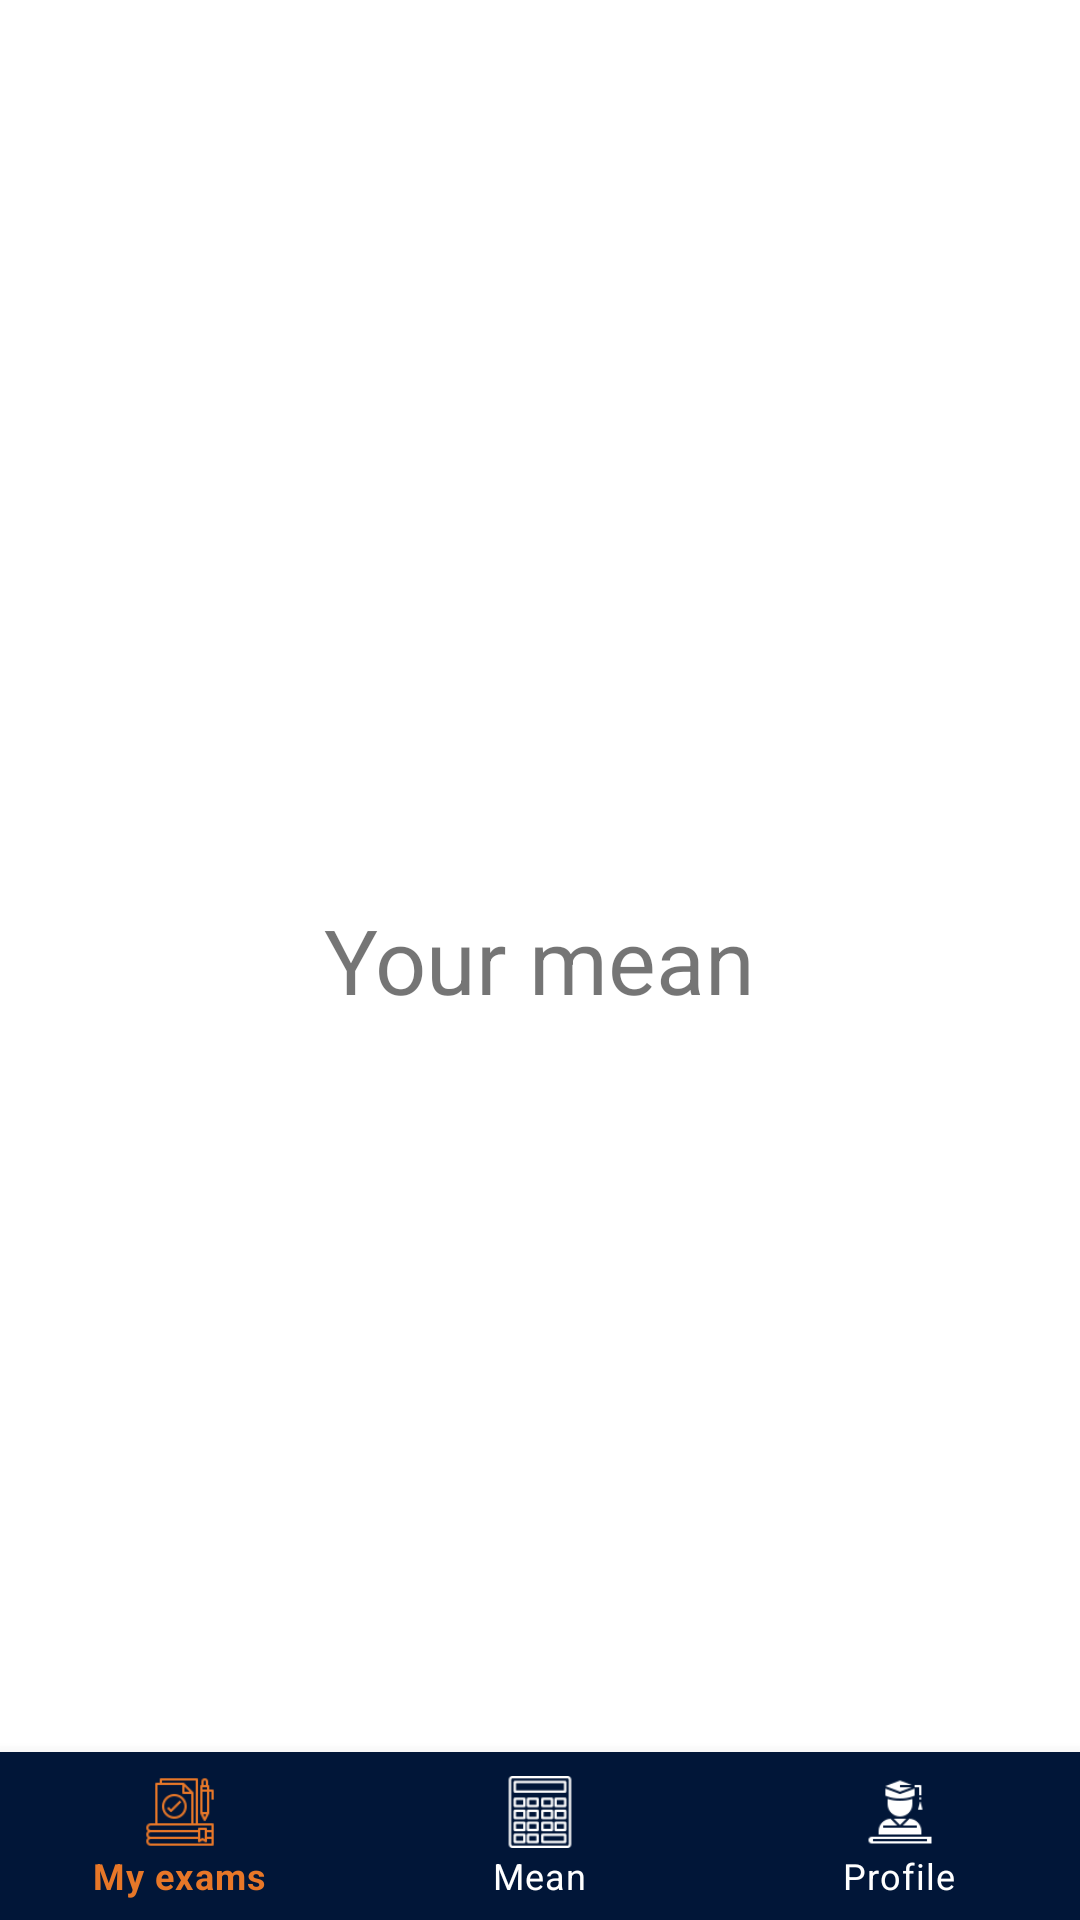

Write the Android layout XML for this screen, with the resource values it uses.
<!-- AndroidManifest.xml: application theme Theme.MyUniTranscript -->
<!-- res/layout/activity_mean.xml -->
<?xml version="1.0" encoding="utf-8"?>
<RelativeLayout xmlns:android="http://schemas.android.com/apk/res/android"
    android:layout_width="match_parent"
    android:layout_height="match_parent"
    xmlns:app="http://schemas.android.com/apk/res-auto">

    <Space
        android:layout_width="match_parent"
        android:layout_height="50dp"/>

    <TextView
        android:layout_width="wrap_content"
        android:layout_height="wrap_content"
        android:text="Your mean"
        android:textSize="30sp"
        android:layout_centerInParent="true"/>

    <com.google.android.material.bottomnavigation.BottomNavigationView
        android:layout_width="match_parent"
        android:layout_height="wrap_content"
        android:id="@+id/navbar"
        app:itemBackground="@color/colorPrimary"
        app:itemIconTint="@drawable/selector"
        app:itemTextColor="@drawable/selector"
        app:menu="@menu/menu"
        android:layout_alignParentBottom="true"/>

    


</RelativeLayout>
<!-- res/layout/activity_navbar.xml (included above) -->
<?xml version="1.0" encoding="utf-8"?>
<LinearLayout xmlns:android="http://schemas.android.com/apk/res/android"
    xmlns:app="http://schemas.android.com/apk/res-auto"
    android:layout_width="match_parent"
    android:layout_height="match_parent" >


    <LinearLayout
        android:layout_width="match_parent"
        android:layout_height="60dp"
        android:orientation="horizontal"
        android:layout_gravity="bottom"
        android:background="@color/colorPrimary"
        android:paddingVertical="0dp">

        
        <LinearLayout
            android:layout_width="0dp"
            android:layout_height="wrap_content"
            android:layout_weight="1"
            android:orientation="vertical"
            android:gravity="center">

            
            <ImageButton
                android:id="@+id/btn1"
                android:layout_width="match_parent"
                android:layout_height="wrap_content"
                android:layout_weight="1"
                android:src="@drawable/icon_exams"
                android:background="?android:selectableItemBackground"
                android:paddingTop="10dp"
                android:scaleType="fitCenter"
                android:layout_alignParentStart="true"
                app:tint="@android:color/white" />

            
            <TextView
                android:layout_width="wrap_content"
                android:layout_height="wrap_content"
                android:text="My exams"
                android:paddingVertical="2dp"
                style="@style/NavbarStyle" />

        </LinearLayout>

        
        <LinearLayout
            android:layout_width="0dp"
            android:layout_height="wrap_content"
            android:layout_weight="1"
            android:orientation="vertical"
            android:gravity="center">

            
            <ImageButton
                android:id="@+id/btn2"
                android:layout_width="match_parent"
                android:layout_height="match_parent"
                android:layout_weight="1"
                android:src="@drawable/icon_calculator"
                android:background="?android:selectableItemBackground"
                android:paddingTop="10dp"
                android:scaleType="fitCenter"
                android:layout_alignParentStart="true"
                app:tint="@android:color/white" />

            
            <TextView
                android:layout_width="wrap_content"
                android:layout_height="wrap_content"
                android:text="My mean"
                android:paddingVertical="2dp"
                style="@style/NavbarStyle" />

        </LinearLayout>


        
        <LinearLayout
            android:layout_width="0dp"
            android:layout_height="wrap_content"
            android:layout_weight="1"
            android:orientation="vertical"
            android:gravity="center">

            
            <ImageButton
                android:id="@+id/btn3"
                android:layout_width="match_parent"
                android:layout_height="match_parent"
                android:layout_alignParentStart="true"
                android:layout_weight="1"
                android:background="?android:selectableItemBackground"
                android:paddingTop="10dp"
                android:scaleType="fitCenter"
                android:src="@drawable/icon_graduate"
                app:tint="@android:color/white" />

            
            <TextView
                android:layout_width="wrap_content"
                android:layout_height="wrap_content"
                android:text="My profile"
                android:paddingVertical="2dp"
                android:layout_centerInParent="true"
                style="@style/NavbarStyle" />

        </LinearLayout>


    </LinearLayout>

</LinearLayout>
<!-- resources referenced by this layout -->
<resources>
  <color name="colorPrimary">#FF011638</color>
  <!-- drawable icon_calculator: png bitmap (drawable-v24, 1487 bytes) -->
  <!-- drawable icon_exams: png bitmap (drawable-v24, 1182 bytes) -->
  <!-- drawable icon_graduate: png bitmap (drawable-v24, 997 bytes) -->
  <!-- drawable selector (drawable) -->
  <?xml version="1.0" encoding="utf-8"?>
  <selector xmlns:android="http://schemas.android.com/apk/res/android">
  
      <item
          android:state_selected="true"
          android:color="@color/colorSecondary" />
      <item
          android:state_selected="false"
          android:color="@color/white" />
  
  </selector>
  <style name="NavbarStyle">
          <item name="android:textSize">16sp</item>
          <item name="android:textColor">@color/white</item>
          <item name="android:textStyle">bold</item>
  
      </style>
  <style name="Theme.MyUniTranscript" parent="Theme.MaterialComponents.DayNight.DarkActionBar">
          
          <item name="colorPrimary">@color/colorSecondary</item>
          <item name="colorPrimaryVariant">@color/colorSecondary</item>
          <item name="colorOnPrimary">@color/white</item>
          
          <item name="colorSecondary">@color/black</item>
          <item name="colorSecondaryVariant">@color/black</item>
          <item name="colorOnSecondary">@color/black</item>
          
          <item name="android:statusBarColor">?attr/colorPrimary</item>
          
      </style>
  <color name="colorSecondary">#FFE77728</color>
  <color name="white">#FFFFFFFF</color>
  <color name="black">#FF000000</color>
</resources>
